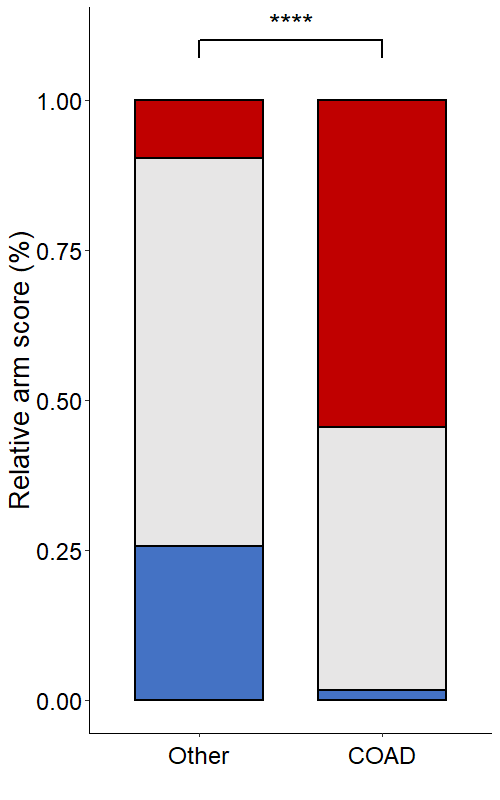

The table this chart was drawn from, first rows:
Tumor, type, value, Per
COAD, Loss, 7, 1.72
COAD, Neutral, 178, 43.73
COAD, Gain, 222, 54.55
Other, Loss, 2288, 25.74
Other, Neutral, 5735, 64.51
Other, Gain, 867, 9.75
